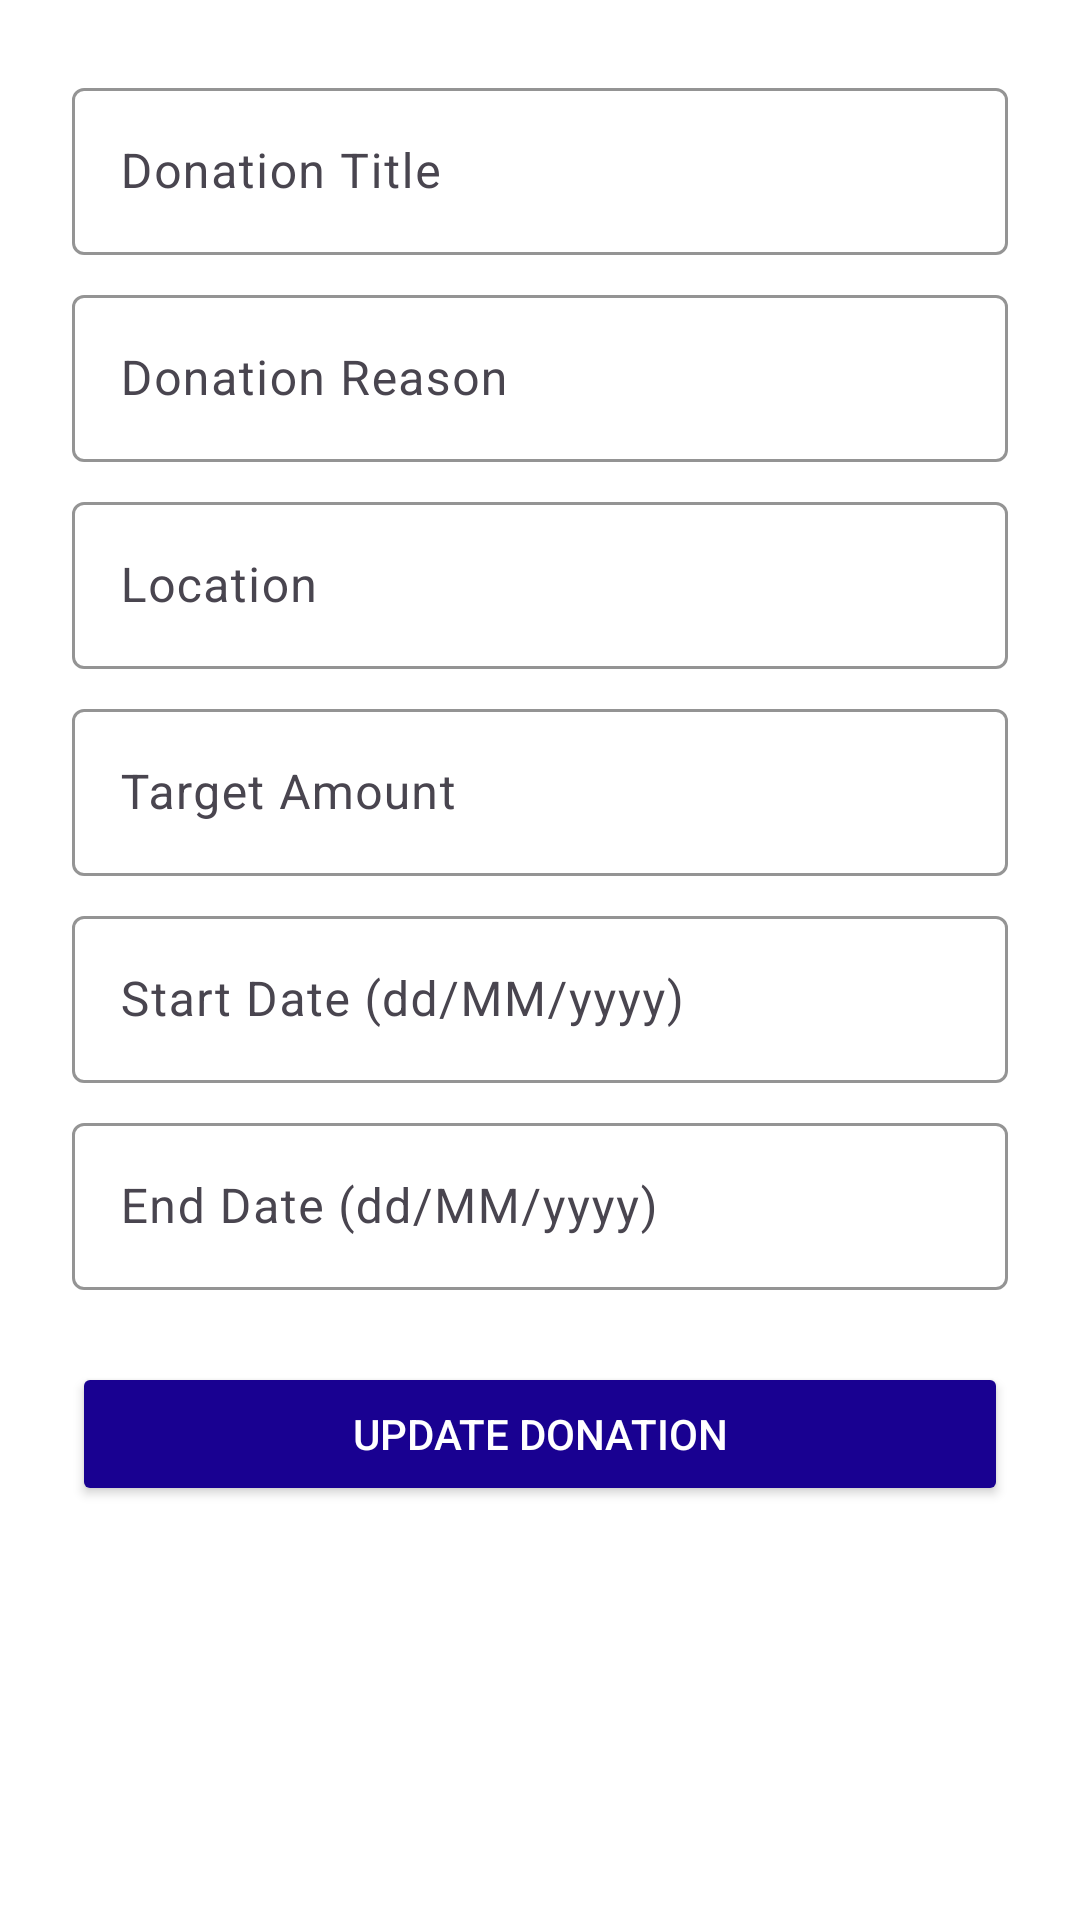

Write the Android layout XML for this screen, with the resource values it uses.
<!-- AndroidManifest.xml: application theme Theme.YourAppName -->
<!-- res/layout/activity_update_fundraiser.xml -->
<?xml version="1.0" encoding="utf-8"?>
<LinearLayout xmlns:android="http://schemas.android.com/apk/res/android"
    xmlns:app="http://schemas.android.com/apk/res-auto"
    xmlns:tools="http://schemas.android.com/tools"
    android:id="@+id/main"
    android:layout_width="match_parent"
    android:layout_height="match_parent"
    android:orientation="vertical"
    android:padding="24dp"
    android:background="@color/background"
    tools:context=".ui.activity.CreateFundraiserActivity">

    <com.google.android.material.textfield.TextInputLayout
        android:layout_width="match_parent"
        android:layout_height="wrap_content"
        android:layout_marginBottom="8dp"
        app:boxStrokeColor="@color/primary_color">

        <EditText
            android:id="@+id/etTitle"
            android:layout_width="match_parent"
            android:layout_height="wrap_content"
            android:hint="Donation Title"
            android:textColor="@color/dark_text" />
    </com.google.android.material.textfield.TextInputLayout>

    <com.google.android.material.textfield.TextInputLayout
        android:layout_width="match_parent"
        android:layout_height="wrap_content"
        android:layout_marginBottom="8dp"
        app:boxStrokeColor="@color/primary_color">

        <EditText
            android:id="@+id/etReason"
            android:layout_width="match_parent"
            android:layout_height="wrap_content"
            android:hint="Donation Reason"
            android:inputType="textMultiLine"
            android:textColor="@color/dark_text" />
    </com.google.android.material.textfield.TextInputLayout>

    <com.google.android.material.textfield.TextInputLayout
        android:layout_width="match_parent"
        android:layout_height="wrap_content"
        android:layout_marginBottom="8dp"
        app:boxStrokeColor="@color/primary_color">
        <EditText
            android:id="@+id/etLocation"
            android:layout_width="match_parent"
            android:layout_height="wrap_content"
            android:hint="Location"
            android:textColor="@color/dark_text"/>
    </com.google.android.material.textfield.TextInputLayout>

    <com.google.android.material.textfield.TextInputLayout
        android:layout_width="match_parent"
        android:layout_height="wrap_content"
        android:layout_marginBottom="8dp"
        app:boxStrokeColor="@color/primary_color">
        <EditText
            android:id="@+id/etTargetAmount"
            android:layout_width="match_parent"
            android:layout_height="wrap_content"
            android:hint="Target Amount"
            android:inputType="numberDecimal"
            android:textColor="@color/dark_text"/>
    </com.google.android.material.textfield.TextInputLayout>

    <com.google.android.material.textfield.TextInputLayout
        android:layout_width="match_parent"
        android:layout_height="wrap_content"
        android:layout_marginBottom="8dp"
        app:boxStrokeColor="@color/primary_color">
        <EditText
            android:id="@+id/etStartDate"
            android:layout_width="match_parent"
            android:layout_height="wrap_content"
            android:hint="Start Date (dd/MM/yyyy)"
            android:focusable="false"
            android:textColor="@color/dark_text"/>
    </com.google.android.material.textfield.TextInputLayout>

    <com.google.android.material.textfield.TextInputLayout
        android:layout_width="match_parent"
        android:layout_height="wrap_content"
        android:layout_marginBottom="24dp"
        app:boxStrokeColor="@color/primary_color">
        <EditText
            android:id="@+id/etEndDate"
            android:layout_width="match_parent"
            android:layout_height="wrap_content"
            android:hint="End Date (dd/MM/yyyy)"
            android:focusable="false"
            android:textColor="@color/dark_text"/>
    </com.google.android.material.textfield.TextInputLayout>

    <Button
        android:id="@+id/btnUpdateFundraiser"
        android:layout_width="match_parent"
        android:layout_height="48dp"
        android:backgroundTint="@color/primary_color"
        android:elevation="2dp"
        android:text="Update Donation"
        android:textColor="@color/white" />
</LinearLayout>
<!-- resources referenced by this layout -->
<resources>
  <color name="background">#ffffff</color>
  <color name="dark_text">#333</color>
  <color name="primary_color">#190191</color>// HelpNepal's primary dark green
  <color name="white">#FFFFFFFF</color>
  <style name="Theme.YourAppName" parent="Theme.Material3.DayNight">
          
          <item name="colorPrimary">@color/primary_color</item>
          <item name="colorOnPrimary">@color/white</item>
          
      </style>
</resources>
